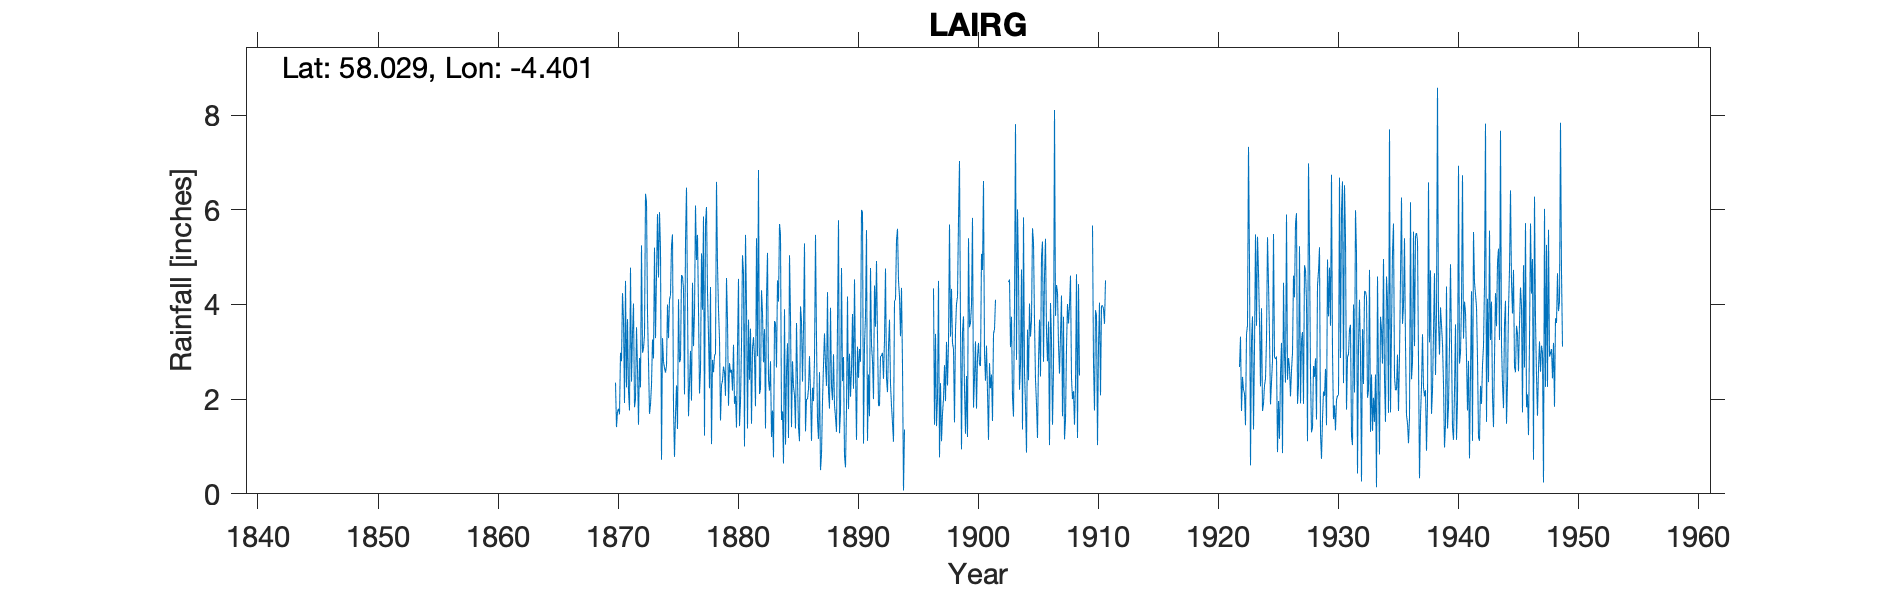

Values plotted in this chart, from the file beside it:
LAIRG, , , , , , , , , , , , , , , , , , , , , , , 
Grid ref, NC583070, Long, -4.401, Lat, 58.03, Elevation, 385, ft, , , , , , , , , , , , , , , 
Station no, 5799, , , , , , , , , , , , , , , , , , , , , , 
, 1870, 1871, 1872, 1873, 1874, 1875, 1876, 1877, 1878, 1879, 1880, 1881, 1882, 1883, 1884, 1885, 1886, 1887, 1888, 1889, 1890, 1891, 1892
January, , 1.92, 3.52, 2.8, 5.19, 5.48, 2.1, 4.94, 3.35, 1.55, 2.18, 1, 5.4, 2.4, 5.48, 2.8, 5.29, 3.27, 2.15, 1.74, 3.8, 3.15, 4.92
February, , 4.5, 2.65, 1.69, 0.72, 1.82, 5.34, 5.47, 2.23, 2.3, 3.15, 5.47, 2.91, 2.18, 1.56, 2.26, 1.32, 1.55, 1.8, 4.77, 2.22, 3.76, 3.31
March, , 2.25, 1.46, 1.89, 3.29, 0.78, 6.47, 3.9, 4.37, 2.39, 1.9, 3.99, 6.84, 2.8, 1.74, 2.09, 2, 1.16, 3.93, 2.38, 4.53, 5.57, 1.86
April, 2.35, 3.69, 2.87, 2.29, 2.79, 1.67, 4.06, 2.12, 1.05, 2.69, 2.07, 1.38, 2.11, 1.2, 0.64, 1.38, 2, 2.57, 2.27, 2.89, 2.64, 1.12, 1.86
May, 1.41, 2.17, 2.25, 3.26, 2.66, 2.29, 1.64, 2.61, 2.83, 2.57, 1.4, 3.68, 2.21, 1.76, 3.9, 3.61, 2.22, 0.5, 1.98, 0.81, 1.14, 2.52, 2.9
June, 1.74, 1.76, 5.25, 2.86, 2.56, 1.37, 2.32, 5.08, 2.57, 2.07, 3.08, 2.41, 4.3, 0.77, 1.04, 2.4, 2.91, 0.83, 2.95, 0.56, 3.11, 1.64, 2.92
July, 1.8, 4.78, 2.98, 5.2, 2.7, 4.11, 3.02, 3.89, 2.91, 4.56, 4.54, 3.49, 3.83, 3.65, 2.57, 1.4, 2.17, 1.95, 1.87, 1.81, 2.45, 4.77, 2.98
August, 1.68, 2.37, 3.07, 3.29, 4, 2.78, 1.97, 5.86, 2.97, 3.66, 1.43, 1.48, 2.78, 3.6, 3.18, 1.11, 1.12, 2.73, 1.62, 4.17, 3.06, 3.14, 2.43
September, 2.98, 3.38, 3.36, 4.62, 3.29, 2.85, 4.46, 1.23, 6.59, 1.86, 1.95, 3.08, 3.48, 2.67, 1.18, 3.96, 2.24, 3.39, 1.31, 1.79, 2.79, 2.81, 3.26
October, 2.8, 4.02, 6.34, 5.91, 4.1, 4.62, 3.12, 5.72, 4.84, 2.76, 3.13, 3.31, 1.38, 4.51, 5.04, 3.65, 1.96, 2.73, 3.59, 2.96, 6, 2, 4.76
November, 4.24, 1.83, 6.17, 4.57, 4.2, 4.59, 3.82, 6.06, 3.89, 2.56, 5.04, 2.88, 4.15, 4.06, 3.75, 2.37, 2.84, 2.28, 5.78, 2.05, 5.96, 4.4, 2.44
December, 3.68, 2, 3.82, 5.95, 5.25, 4.33, 6.09, 4.25, 3.27, 2.62, 4.66, 1.85, 5.09, 5.7, 1.41, 3.51, 5.47, 4.26, 1.28, 2.62, 1.06, 3.53, 2.15
Total, 27.68, 34.67, 43.74, 44.33, 40.75, 36.69, 44.41, 51.13, 40.87, 31.59, 34.53, 34.02, 44.48, 35.3, 31.49, 30.54, 31.54, 27.22, 30.53, 28.55, 38.76, 38.41, 35.79
